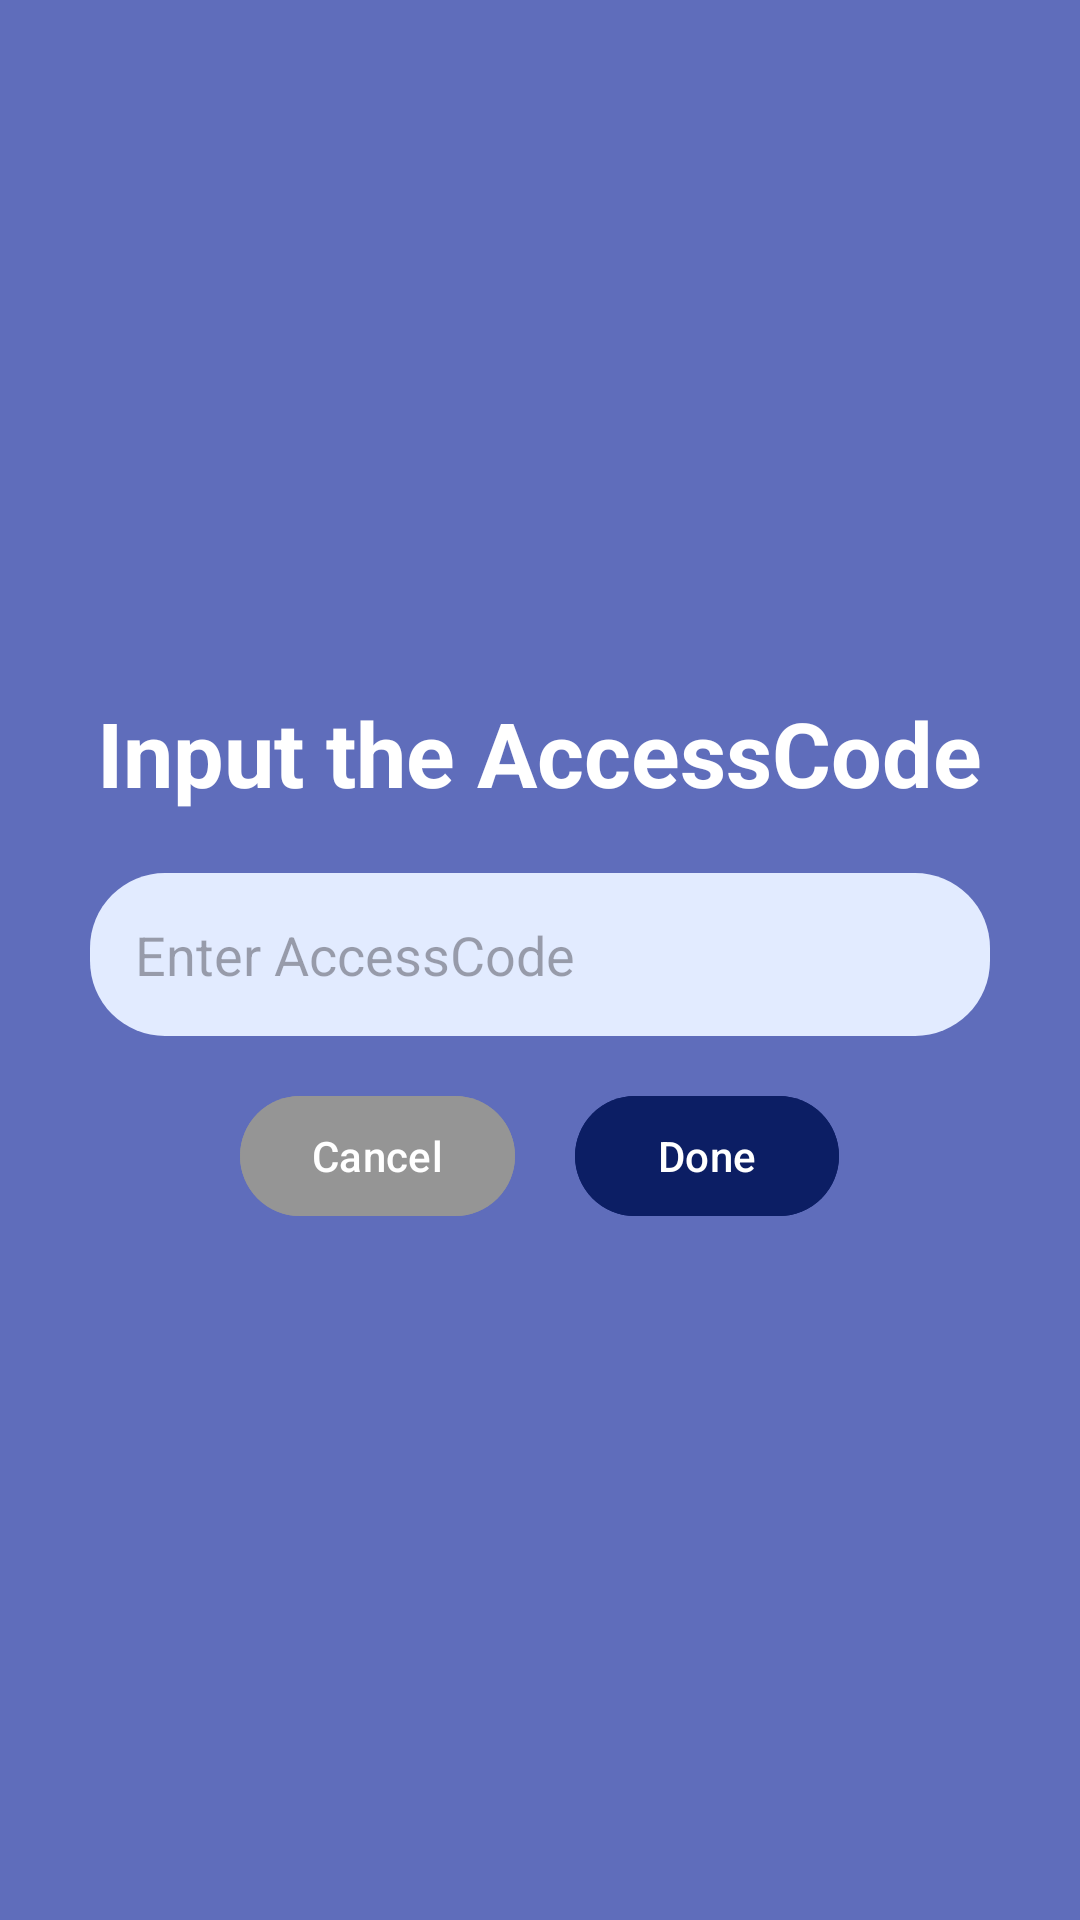

Reconstruct the res/layout file that produces this screen, plus the resources it refers to.
<!-- AndroidManifest.xml: application theme Theme.QuizAppCS -->
<!-- res/layout/alert_view_quizid.xml -->
<?xml version="1.0" encoding="utf-8"?>
<layout>
    <LinearLayout xmlns:android="http://schemas.android.com/apk/res/android"
        android:layout_width="match_parent"
        android:layout_height="match_parent"
        android:padding="30dp"
        android:orientation="vertical"
        android:gravity="center"
        android:background="@color/blue4">

        <TextView
            android:id="@+id/tvTitle"
            android:layout_width="wrap_content"
            android:layout_height="wrap_content"
            android:text="Input the AccessCode"
            android:textStyle="bold"
            android:textSize="30sp"
            android:textColor="@color/white"/>

        <EditText
            android:id="@+id/etAccessCode"
            android:layout_width="300dp"
            android:layout_height="wrap_content"
            android:layout_marginTop="20dp"
            android:background="@drawable/input_box"
            android:hint="Enter AccessCode"
            android:padding="15dp" />

        <LinearLayout
            android:layout_width="wrap_content"
            android:layout_height="wrap_content"
            android:gravity="center"
            android:layout_marginTop="16dp">

            <com.google.android.material.button.MaterialButton
                android:id="@+id/btnCancel"
                android:layout_width="wrap_content"
                android:layout_height="wrap_content"
                android:text="Cancel"
                android:layout_marginRight="20dp"
                android:backgroundTint="@color/grey"/>

            <com.google.android.material.button.MaterialButton
                android:id="@+id/btnDone"
                android:layout_width="wrap_content"
                android:layout_height="wrap_content"
                android:text="Done"
                android:backgroundTint="@color/blue2"/>
        </LinearLayout>


    </LinearLayout>
</layout>
<!-- resources referenced by this layout -->
<resources>
  <color name="blue2">#0C1E64</color>
  <color name="blue4">#5F6DBB</color>
  <color name="grey">#959595</color>
  <color name="white">#FFFFFFFF</color>
  <!-- drawable input_box (drawable) -->
  <?xml version="1.0" encoding="utf-8"?>
  <shape xmlns:android="http://schemas.android.com/apk/res/android">
      <solid android:color="@color/blue1"/>
      <corners
          android:bottomLeftRadius="25dp"
          android:bottomRightRadius="25dp"
          android:topLeftRadius="25dp"
          android:topRightRadius="25dp"/>
  </shape>
  <style name="Theme.QuizAppCS" parent="Base.Theme.QuizAppCS" />
  <color name="blue1">#E2EBFF</color>
  <style name="Base.Theme.QuizAppCS" parent="Theme.Material3.DayNight.NoActionBar">
          
          
      </style>
</resources>
